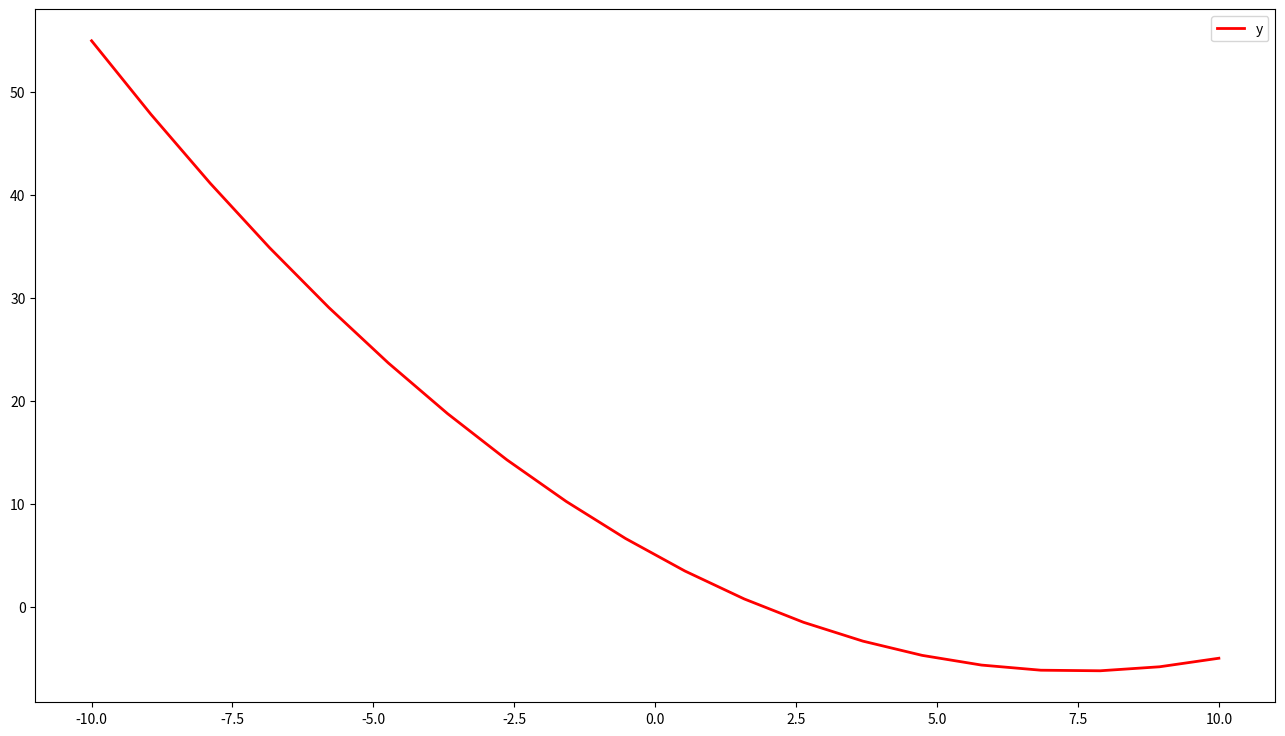
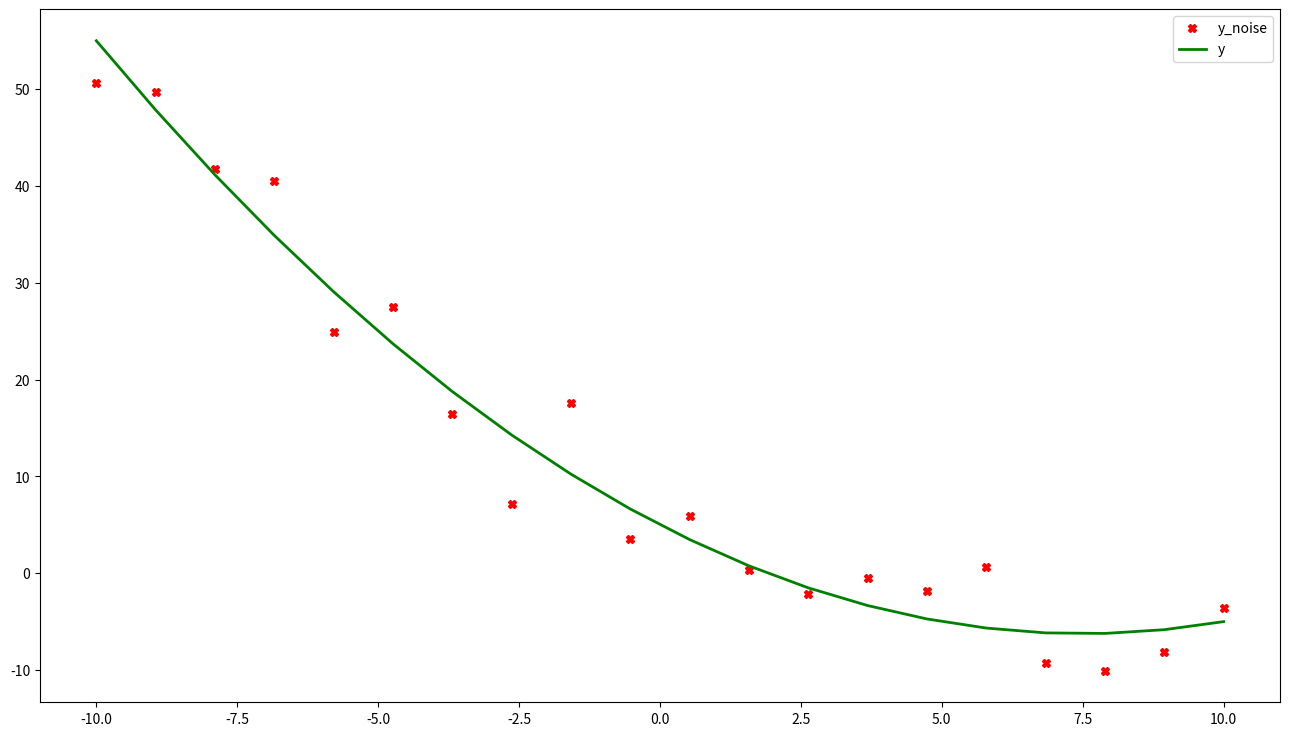
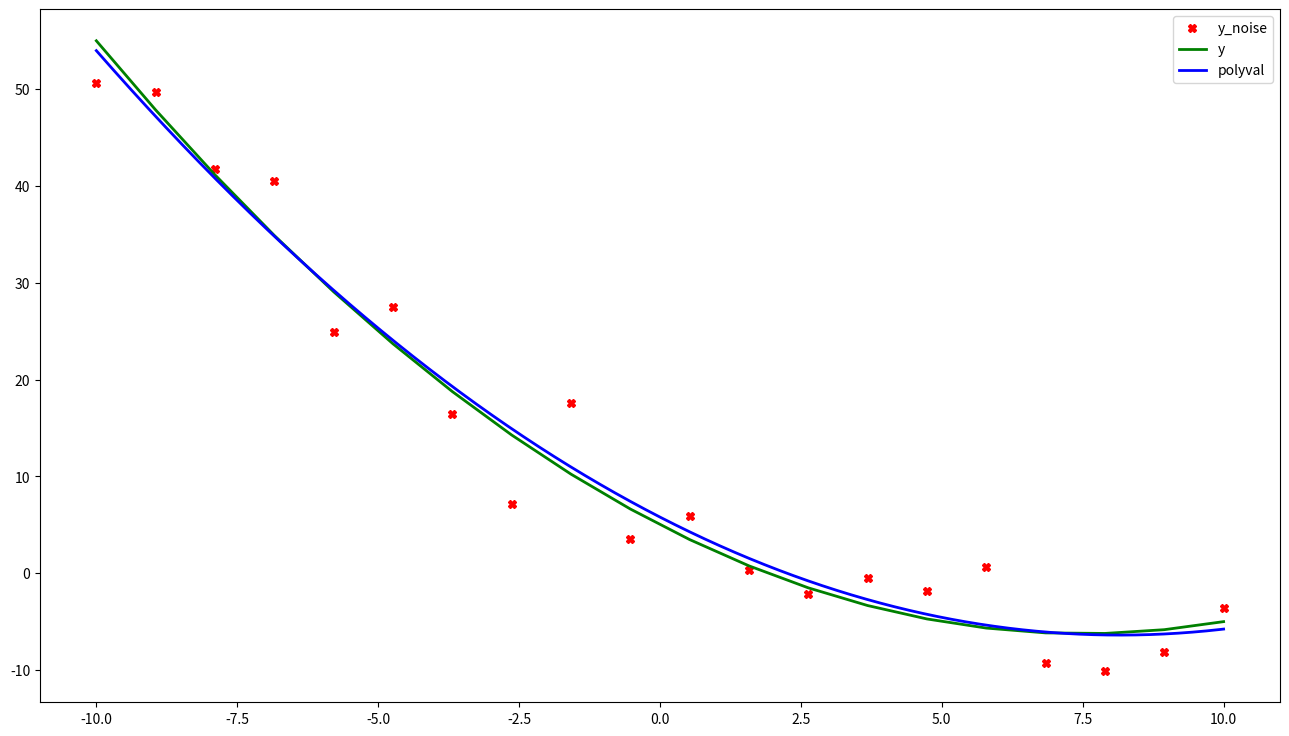
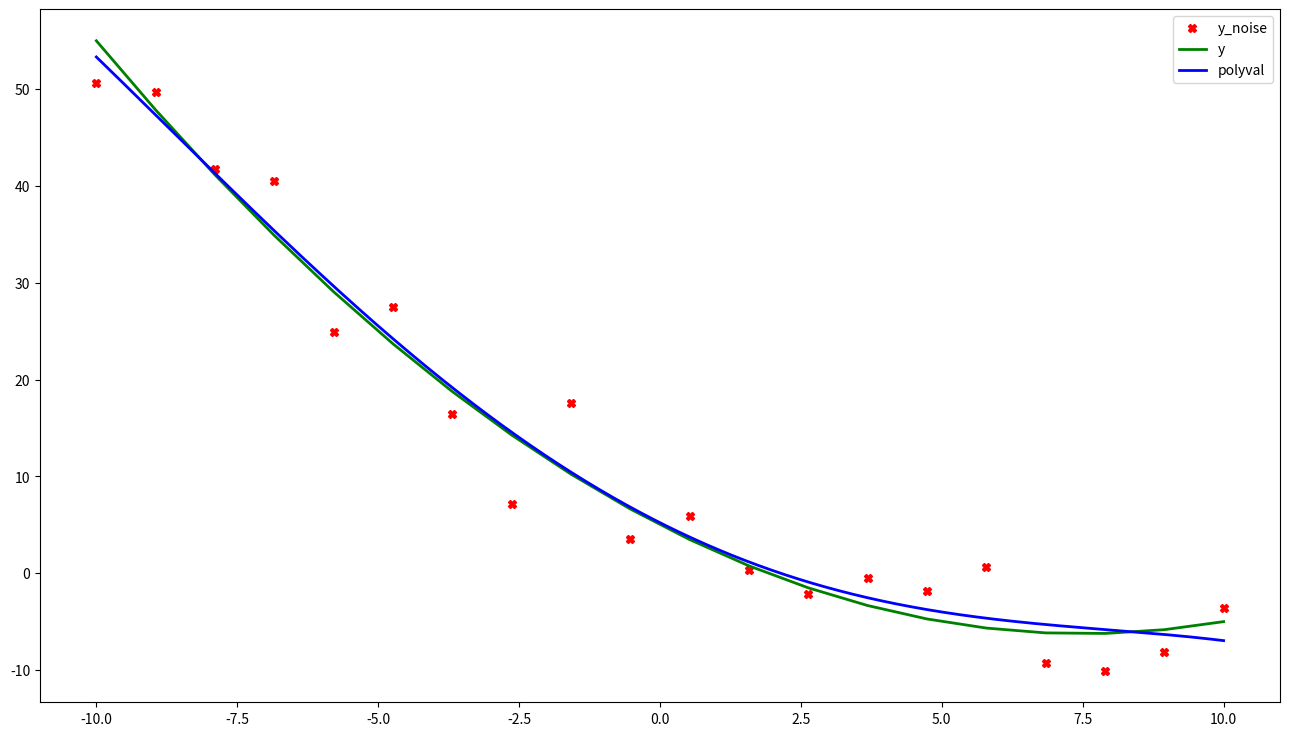
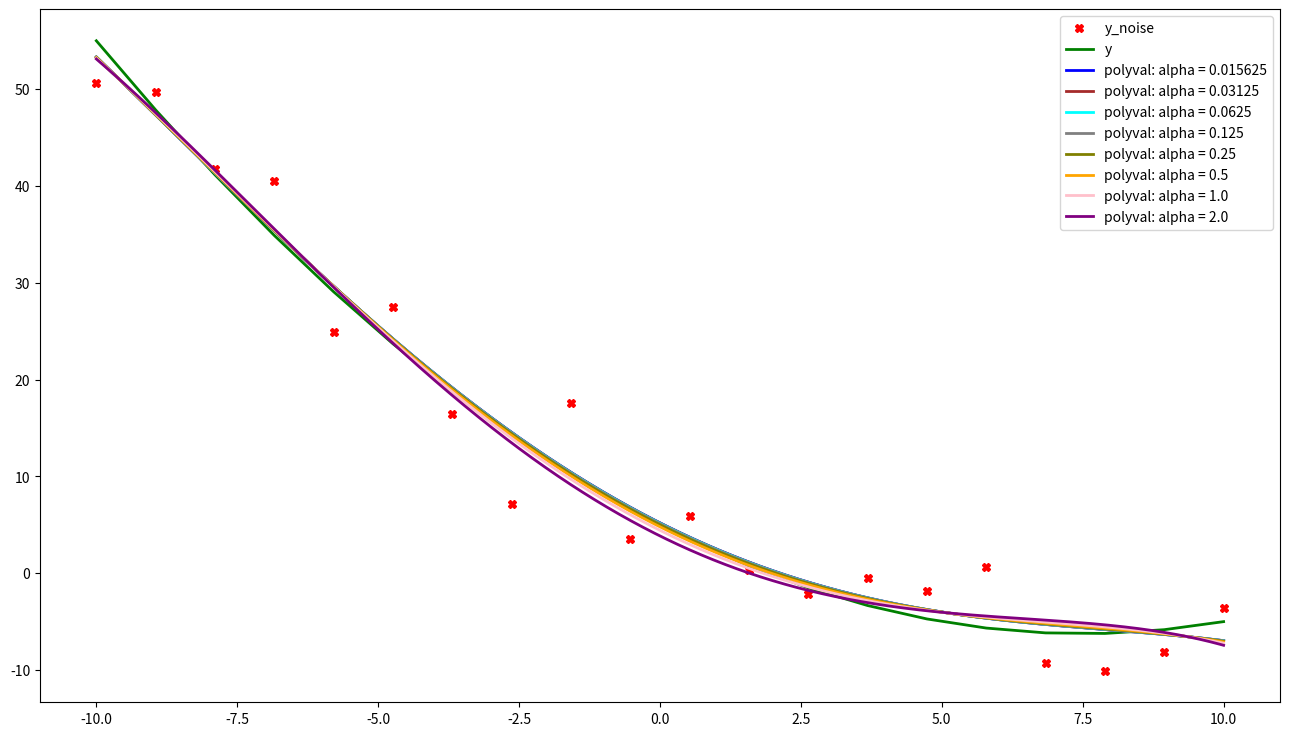
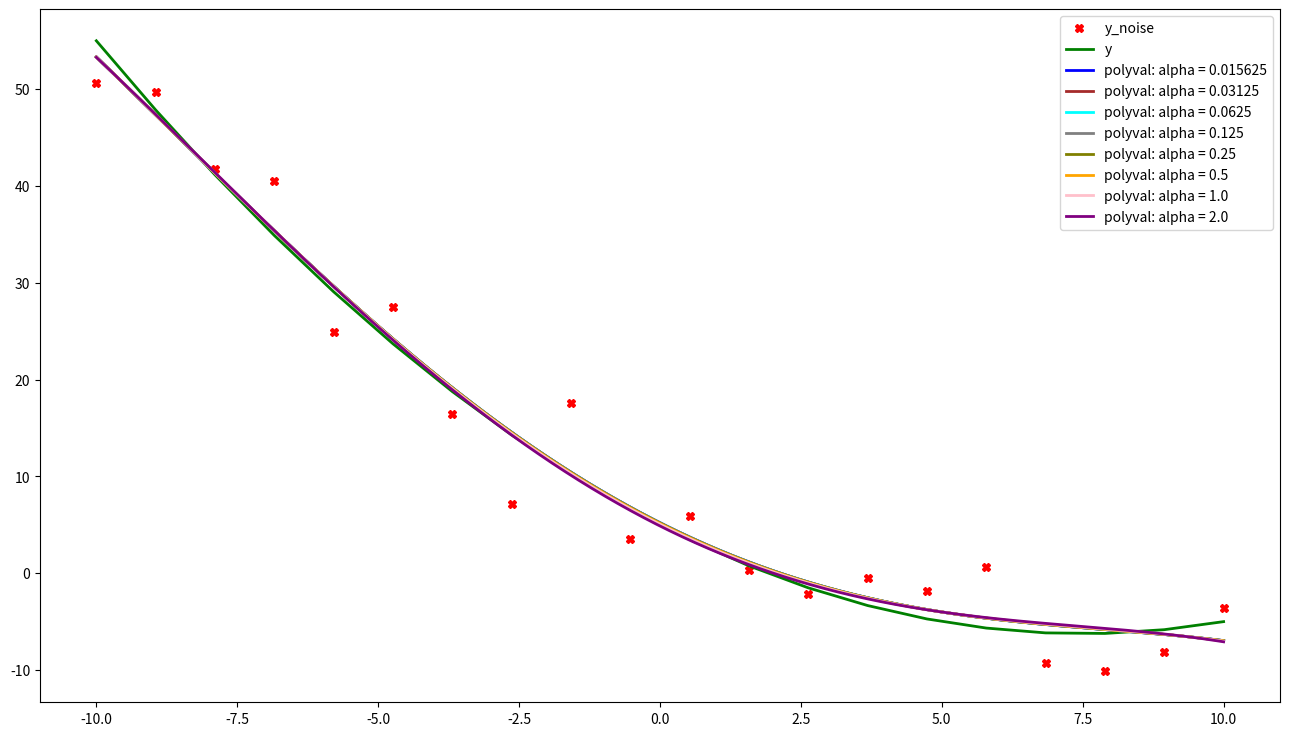
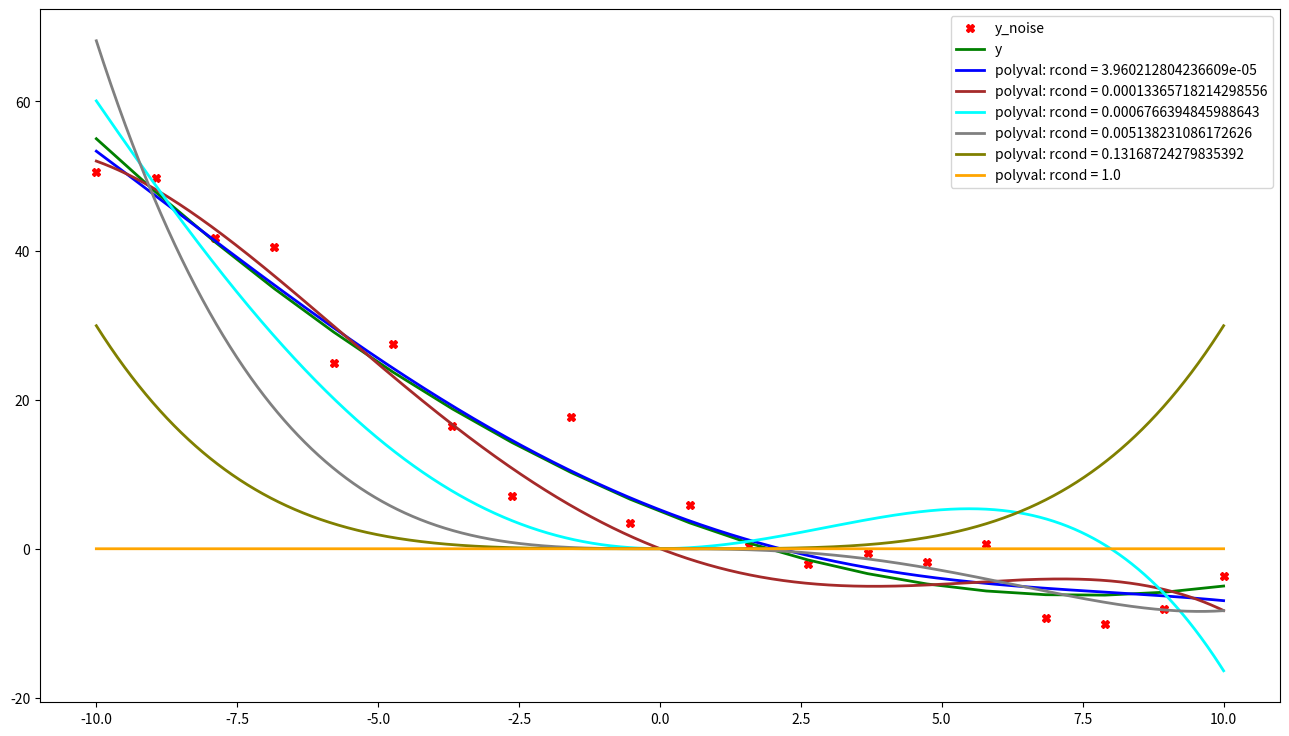

Source code (Python) for these figures, in order:
!python -m pip install matplotlib numpy

from sys import float_info

import numpy as np
from numpy.linalg import cond, norm, pinv, solve

def ordinary_least_squares(x: np.ndarray, y: np.ndarray, order: int,
        p: int = 0, alpha: float = 1.0, epsilon: float = 1E-7,
        max_iter: int = 100) -> np.ndarray:
    if (not isinstance(x, np.ndarray) or not isinstance(y, np.ndarray)
            or not isinstance(order, int) or not isinstance(p, int)
            or not isinstance(alpha, float) or not isinstance(epsilon, float)
            or not isinstance(max_iter, int)):
        raise TypeError()
    if (len(x.shape) != 1 or len(x) < 2 or x.shape != y.shape or order < 1
            or p not in range(3) or alpha < 0.0 or epsilon < float_info.epsilon
            or max_iter < 1):
        raise ValueError()

    m = order + 1
    x_upper = np.vander(x, m, increasing=False)
    left, right = x_upper.T @ x_upper, x_upper.T @ y
    print('Condition number =', cond(left))

    w_upper = alpha * np.eye(m)
    if p == 2:
        left += w_upper
        print('L2: Condition number =', cond(left))
    beta = solve(left, right)
    if p != 1:
        return beta

    for _ in range(max_iter):
        np.fill_diagonal(w_upper, 1.0 / np.abs(beta))
        next_beta = solve(left + alpha * w_upper, right)
        error = norm(next_beta - beta, ord=2)
        beta, next_beta = next_beta, beta
        if (error < epsilon):
            break
    return beta

def ordinary_least_squares_svd(x: np.ndarray, y: np.ndarray,
        order: int, rcond=1E-4) -> np.ndarray:
    if (not isinstance(x, np.ndarray) or not isinstance(y, np.ndarray)
            or not isinstance(order, int) or not isinstance(rcond, float)):
        raise TypeError()
    if (len(x.shape) != 1 or x.shape != y.shape or order < 1
            or rcond < float_info.epsilon):
        raise ValueError()
    m = order + 1
    x_upper = np.vander(x, m, increasing=False)
    return pinv(x_upper, rcond=rcond).dot(y)

def f(x: float) -> float:
    return x**2 / 5.0 - 3.0 * x + 5.0

start, stop = -10.0, 10.0
x = np.linspace(start, stop, 20)
x_extended = np.linspace(start, stop, 2 ** 20)
f_vectorize = np.vectorize(f)
y = f_vectorize(x)

import matplotlib.pyplot as plt

fig = plt.figure(figsize=(16, 9), dpi=400)
subplot = fig.add_subplot(111, facecolor='#FFFFFF')
subplot.plot(x, y, color='red', lw=2, label='y')
plt.legend()
plt.show()

from numpy.random import normal

y_noise = y + normal(loc=0.0, scale=3.0, size=len(y))
fig = plt.figure(figsize=(16, 9), dpi=400)
subplot = fig.add_subplot(111, facecolor='#FFFFFF')
subplot.plot(x, y_noise, 'Xr', label='y_noise')
subplot.plot(x, y, color='green', lw=2, label='y')
plt.legend()
plt.show()

poly = ordinary_least_squares(x, y_noise, order=2, p=0, alpha=0.0)
polyval = np.polyval(poly, x_extended)
print(poly)

fig = plt.figure(figsize=(16, 9), dpi=400)
subplot = fig.add_subplot(111, facecolor='#FFFFFF')
subplot.plot(x, y_noise, 'Xr', label='y_noise')
subplot.plot(x, y, color='green', lw=2, label='y')
subplot.plot(x_extended, polyval, color='blue', lw=2, label='polyval')
plt.legend()
plt.show()

poly = ordinary_least_squares(x, y_noise, order=4, p=0, alpha=0.0)
polyval = np.polyval(poly, x_extended)
print(poly)

fig = plt.figure(figsize=(16, 9), dpi=400)
subplot = fig.add_subplot(111, facecolor='#FFFFFF')
subplot.plot(x, y_noise, 'Xr', label='y_noise')
subplot.plot(x, y, color='green', lw=2, label='y')
subplot.plot(x_extended, polyval, color='blue', lw=2, label='polyval')
plt.legend()
plt.show()

COLORS = ['blue', 'brown', 'cyan', 'gray', 'olive', 'orange', 'pink', 'purple']

fig = plt.figure(figsize=(16, 9), dpi=400)
subplot = fig.add_subplot(111, facecolor='#FFFFFF')
subplot.plot(x, y_noise, 'Xr', label='y_noise')
subplot.plot(x, y, color='green', lw=2, label='y')

for i in range(len(COLORS)):
    alpha = 2.0 ** (i - 6)
    poly = ordinary_least_squares(x, y_noise, order=4, p=2, alpha=alpha)
    polyval = np.polyval(poly, x_extended)
    label = 'polyval: alpha = ' + str(alpha)
    subplot.plot(x_extended, polyval, color=COLORS[i], lw=2, label=label)
    print(poly)
plt.legend()
plt.show()

fig = plt.figure(figsize=(16, 9), dpi=400)
subplot = fig.add_subplot(111, facecolor='#FFFFFF')
subplot.plot(x, y_noise, 'Xr', label='y_noise')
subplot.plot(x, y, color='green', lw=2, label='y')

for i in range(len(COLORS)):
    alpha = 2.0 ** (i - 6)
    poly = ordinary_least_squares(x, y_noise, order=4, p=1, alpha=alpha)
    polyval = np.polyval(poly, x_extended)
    label = 'polyval: alpha = ' + str(alpha)
    subplot.plot(x_extended, polyval, color=COLORS[i], lw=2, label=label)
    print(poly)
plt.legend()
plt.show()

fig = plt.figure(figsize=(16, 9), dpi=400)
subplot = fig.add_subplot(111, facecolor='#FFFFFF')
subplot.plot(x, y_noise, 'Xr', label='y_noise')
subplot.plot(x, y, color='green', lw=2, label='y')

poly_prev = None
index = 0
for i in range(30):
    rcond = 1.5 ** (i - 25)
    poly = ordinary_least_squares_svd(x, y_noise, order=4, rcond=rcond)
    if (poly == poly_prev).all():
        continue
    poly_prev = poly
    polyval = np.polyval(poly, x_extended)
    label = 'polyval: rcond = ' + str(rcond)
    subplot.plot(x_extended, polyval, color=COLORS[index % len(COLORS)], lw=2, label=label)
    index += 1
    print(poly)
plt.legend()
plt.show()